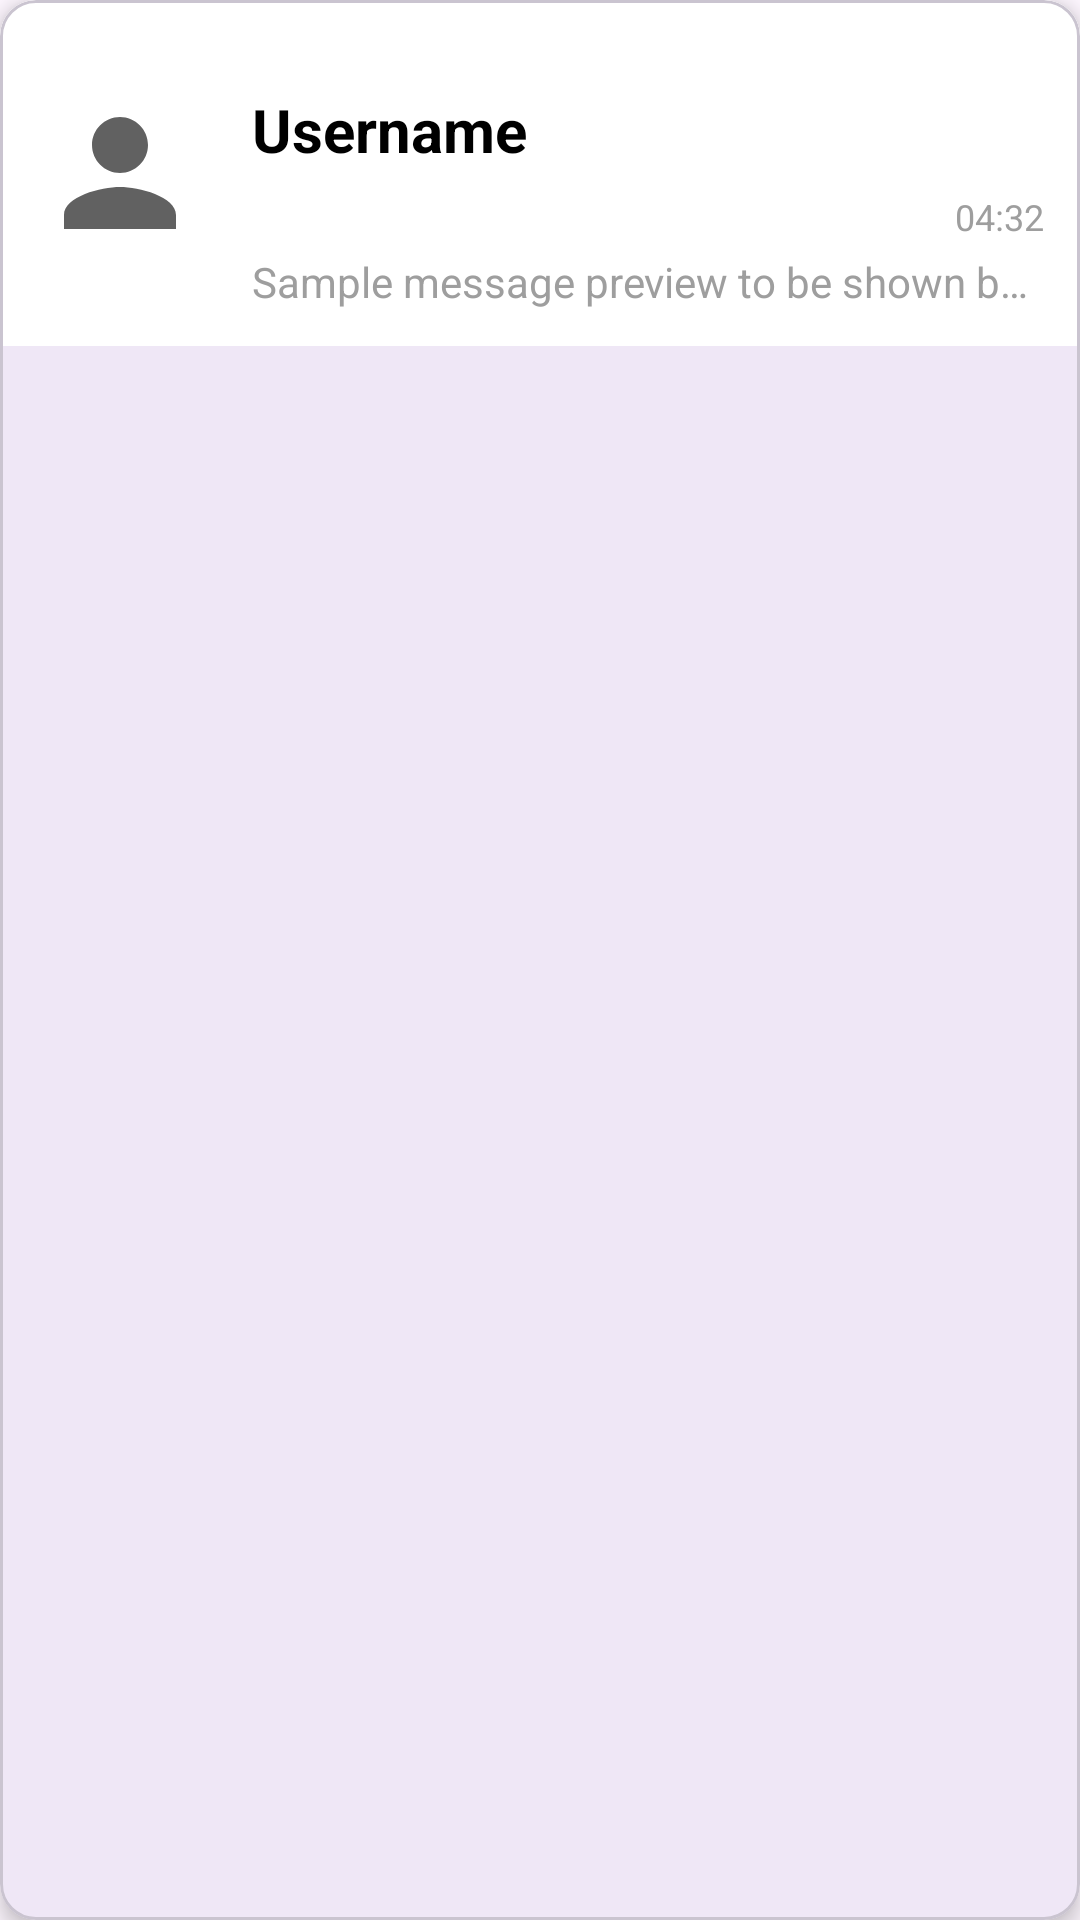

Reconstruct the res/layout file that produces this screen, plus the resources it refers to.
<!-- AndroidManifest.xml: application theme Theme.ClothesShare -->
<!-- res/layout/active_conversation_design.xml -->
<?xml version="1.0" encoding="utf-8"?>
<com.google.android.material.card.MaterialCardView
    xmlns:android="http://schemas.android.com/apk/res/android"
    xmlns:app="http://schemas.android.com/apk/res-auto"
    android:layout_width="match_parent"
    android:layout_height="wrap_content"
    android:layout_margin="4dp"
    app:cardCornerRadius="12dp"
    app:cardElevation="4dp"
    android:background="@color/light_grey">

    <androidx.constraintlayout.widget.ConstraintLayout
        android:layout_width="match_parent"
        android:layout_height="wrap_content"
        android:padding="12dp"
        android:background="@color/white">

        
        <ImageView
            android:id="@+id/profile_picture"
            android:layout_width="56dp"
            android:layout_height="56dp"
            android:scaleType="centerCrop"
            android:src="@drawable/ic_profile_placeholder"
            app:layout_constraintBottom_toBottomOf="parent"
            app:layout_constraintStart_toStartOf="parent"
            app:layout_constraintTop_toTopOf="parent"/>

        
        <TextView
            android:id="@+id/username"
            android:layout_width="0dp"
            android:layout_height="wrap_content"
            android:layout_marginStart="16dp"
            android:layout_marginEnd="16dp"
            android:textAppearance="@style/TextAppearance.AppCompat.Subhead"
            android:textColor="@color/black"
            android:textSize="20dp"
            android:textStyle="bold"
            android:text="@string/username"
            app:layout_constraintEnd_toStartOf="@+id/recent_message_date"
            app:layout_constraintStart_toEndOf="@+id/profile_picture"
            app:layout_constraintTop_toTopOf="@id/profile_picture"/>

        
        <TextView
            android:id="@+id/recent_message"
            android:layout_width="0dp"
            android:layout_height="wrap_content"
            android:layout_marginTop="4dp"
            android:layout_marginStart="16dp"
            android:ellipsize="end"
            android:maxLines="1"
            android:textAppearance="@style/TextAppearance.AppCompat.Body1"
            android:textColor="@color/grey"
            android:text="Sample message preview to be shown before inputing any data"
            app:layout_constraintEnd_toEndOf="parent"
            app:layout_constraintStart_toEndOf="@+id/profile_picture"
            app:layout_constraintTop_toBottomOf="@+id/username"/>

        
        <TextView
            android:id="@+id/recent_message_date"
            android:layout_width="wrap_content"
            android:layout_height="wrap_content"
            android:textAppearance="@style/TextAppearance.AppCompat.Caption"
            android:textColor="@color/grey"
            android:text="04:32"
            app:layout_constraintBottom_toBottomOf="@+id/username"
            app:layout_constraintEnd_toEndOf="parent"/>

        
        <View
            android:id="@+id/unread_indicator"
            android:layout_width="12dp"
            android:layout_height="12dp"
            android:background="@drawable/circle_background"
            android:visibility="gone"
            app:layout_constraintBottom_toBottomOf="@+id/profile_picture"
            app:layout_constraintEnd_toEndOf="@+id/profile_picture"/>

    </androidx.constraintlayout.widget.ConstraintLayout>

</com.google.android.material.card.MaterialCardView>
<!-- resources referenced by this layout -->
<resources>
  <color name="black">#FF000000</color>
  <color name="grey">#9E9E9E</color>
  <color name="light_grey">#EEEEEE</color>
  <color name="white">#FFFFFFFF</color>
  <!-- drawable circle_background (drawable) -->
  <shape xmlns:android="http://schemas.android.com/apk/res/android"
      android:shape="oval">
      <solid android:color="@color/blue"/>
      <size android:width="12dp" android:height="12dp"/>
  </shape>
  <!-- drawable ic_profile_placeholder (drawable) -->
  <vector xmlns:android="http://schemas.android.com/apk/res/android" android:height="24dp" android:tint="#616161" android:viewportHeight="24" android:viewportWidth="24" android:width="24dp">
  
      <path android:fillColor="@android:color/white" android:pathData="M12,12c2.21,0 4,-1.79 4,-4s-1.79,-4 -4,-4 -4,1.79 -4,4 1.79,4 4,4zM12,14c-2.67,0 -8,1.34 -8,4v2h16v-2c0,-2.66 -5.33,-4 -8,-4z"/>
  
  </vector>
  <string name="username">Username\n</string>
  <style name="Theme.ClothesShare" parent="Base.Theme.ClothesShare" />
  <color name="blue">#ADD8E6</color>
  <style name="Base.Theme.ClothesShare" parent="Theme.Material3.DayNight.NoActionBar">
          
          
      </style>
</resources>
